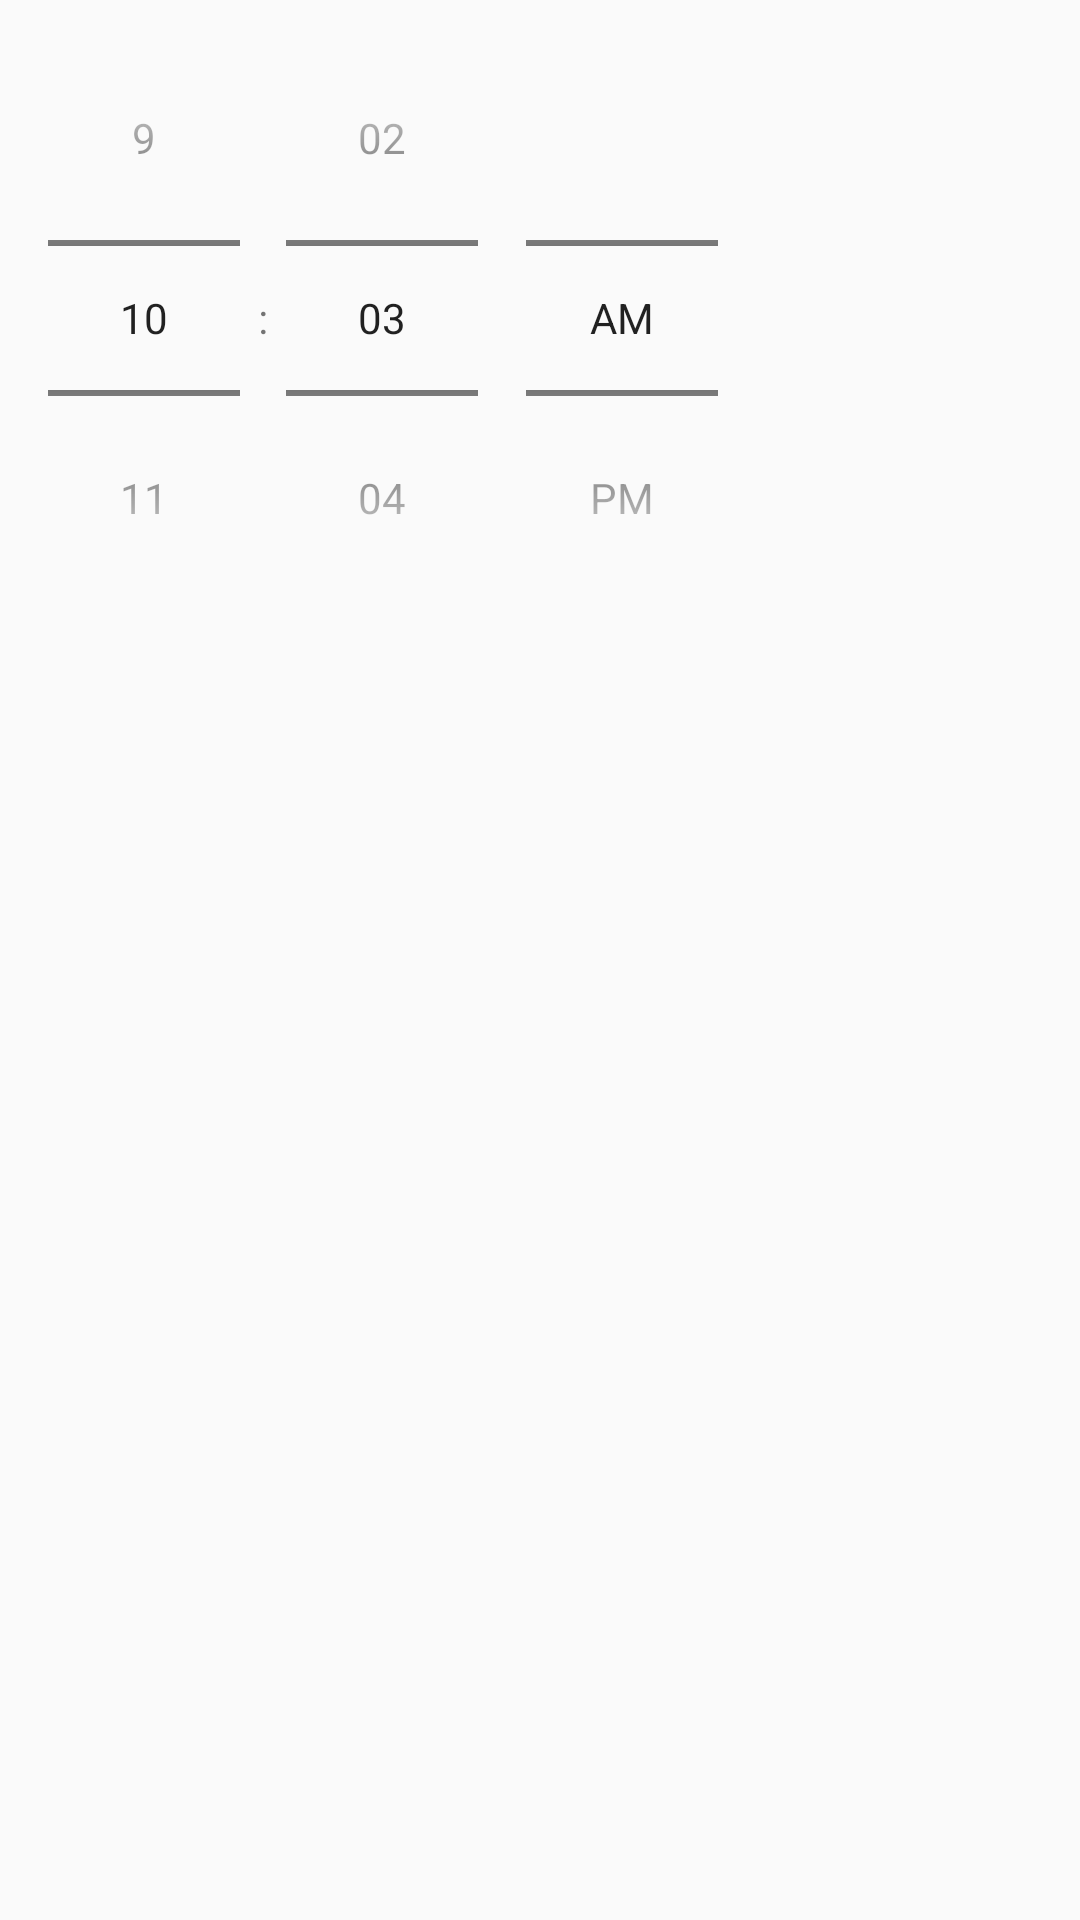

Here is an Android app screen rendered from its layout file. Give the layout XML and the strings, colors and styles it references.
<!-- AndroidManifest.xml: application theme AppTheme -->
<!-- res/layout/time_picker.xml -->
<?xml version="1.0" encoding="utf-8"?>
<LinearLayout
    android:orientation="vertical"
    xmlns:android="http://schemas.android.com/apk/res/android" android:layout_width="match_parent"
    android:layout_height="match_parent">

    <TimePicker
        android:timePickerMode="spinner"
        android:layout_width="wrap_content"
        android:layout_height="wrap_content">

    </TimePicker>

</LinearLayout>
<!-- resources referenced by this layout -->
<resources>
  <style name="AppTheme" parent="Theme.AppCompat.Light.DarkActionBar">
          
          <item name="windowNoTitle">true</item>
          <item name="colorPrimary">@color/colorPrimary</item>
          <item name="colorPrimaryDark">@color/colorPrimaryDark</item>
          <item name="colorAccent">@color/colorAccent</item>
      </style>
  <color name="colorPrimary">#3F51B5</color>
  <color name="colorPrimaryDark">#303F9F</color>
  <color name="colorAccent">#FF4081</color>
</resources>
